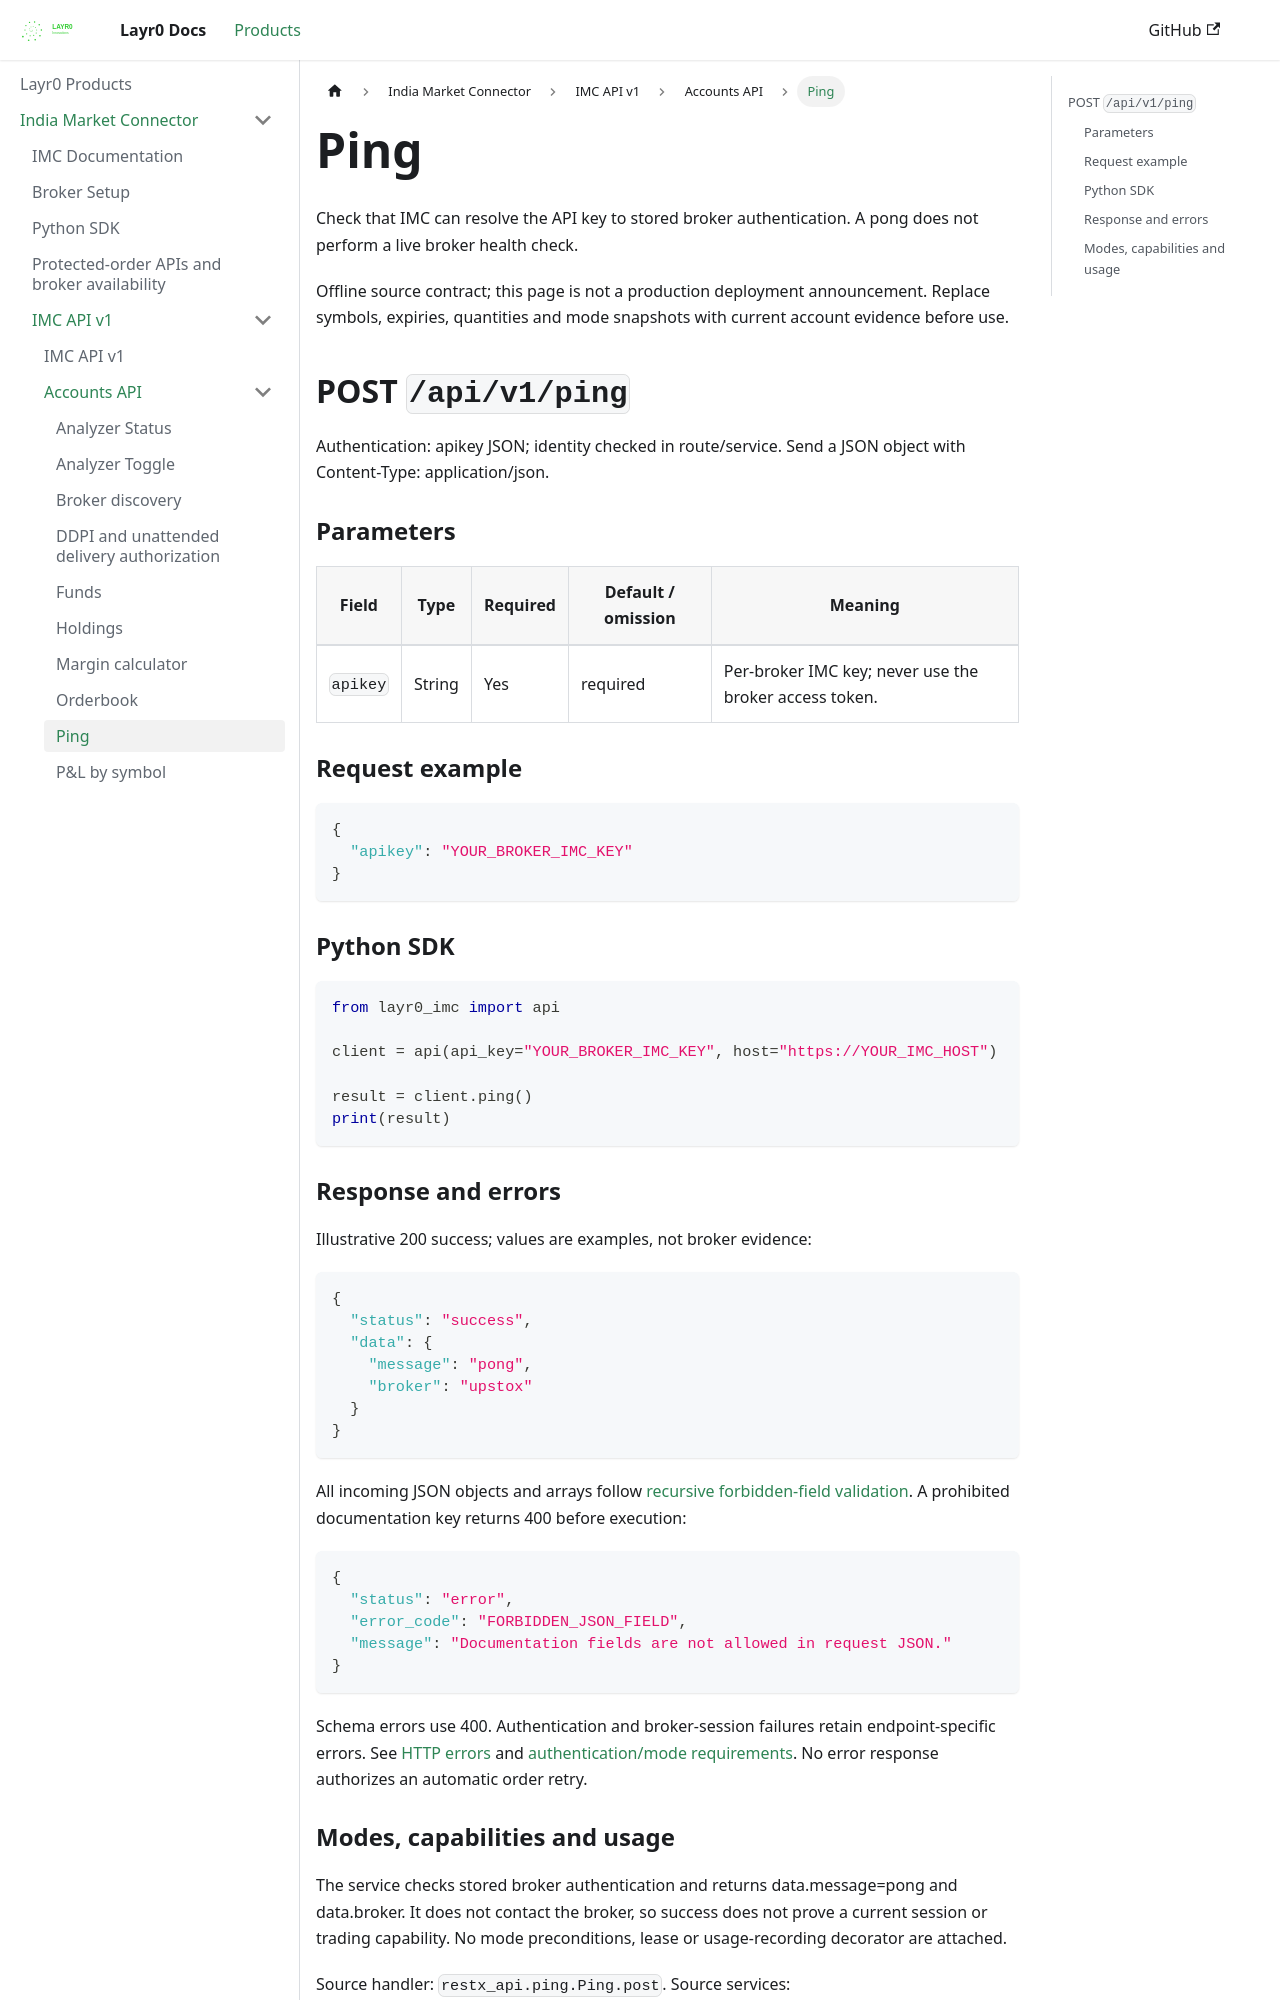

repository: layrZero/layrZero.github.io · page: docs/products/imc/api-documentation/v1/accounts-api/ping.html · generator: docusaurus

# Ping

Check that IMC can resolve the API key to stored broker authentication. A pong does not perform a live broker health check.

Offline source contract; this page is not a production deployment announcement. Replace symbols, expiries, quantities and mode snapshots with current account evidence before use.

## POST `/api/v1/ping`

Authentication: apikey JSON; identity checked in route/service. Send a JSON object with Content-Type: application/json.

### Parameters

| Field | Type | Required | Default / omission | Meaning |
| --- | --- | --- | --- | --- |
| `apikey` | String | Yes | required | Per-broker IMC key; never use the broker access token. |

### Request example

```json
{
  "apikey": "YOUR_BROKER_IMC_KEY"
}
```

### Python SDK

```python
from layr0_imc import api

client = api(api_key="YOUR_BROKER_IMC_KEY", host="https://YOUR_IMC_HOST")

result = client.ping()
print(result)
```
